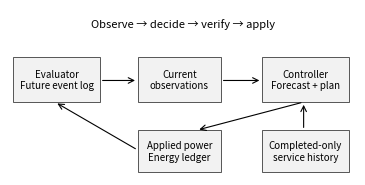

Recreate this plot in Python. (Note: this script raises an exception after producing the figure.)
from pathlib import Path
import os
os.environ.setdefault('MPLCONFIGDIR','/private/tmp/evfair-mpl')
import matplotlib
matplotlib.use('Agg')
import matplotlib.pyplot as plt
from matplotlib.patches import Rectangle
plt.rcParams.update({"pdf.fonttype":42,"ps.fonttype":42})
fig,ax=plt.subplots(figsize=(3.5,1.7));ax.set(xlim=(0,10),ylim=(0,5));ax.axis('off')
boxes=[(.1,2.2,2.5,1.35,'Evaluator\nFuture event log'),(3.7,2.2,2.4,1.35,'Current\nobservations'),(7.3,2.2,2.5,1.35,'Controller\nForecast + plan'),(3.7,.1,2.4,1.25,'Applied power\nEnergy ledger'),(7.3,.1,2.5,1.25,'Completed-only\nservice history')]
for x,y,w,h,label in boxes:
 ax.add_patch(Rectangle((x,y),w,h,facecolor='#f2f2f2',edgecolor='#555555',lw=.7));ax.text(x+w/2,y+h/2,label,ha='center',va='center',fontsize=7)
for a,b in [((2.6,2.85),(3.7,2.85)),((6.1,2.85),(7.3,2.85)),((8.5,2.2),(5.4,1.35)),((3.7,.75),(1.3,2.2)),((8.5,1.35),(8.5,2.2))]:
 ax.annotate('',xy=b,xytext=a,arrowprops={'arrowstyle':'->','lw':.8})
ax.text(5,4.45,'Observe → decide → verify → apply',ha='center',fontsize=8)
fig.tight_layout(pad=.15);fig.savefig('figures/information.pdf')
